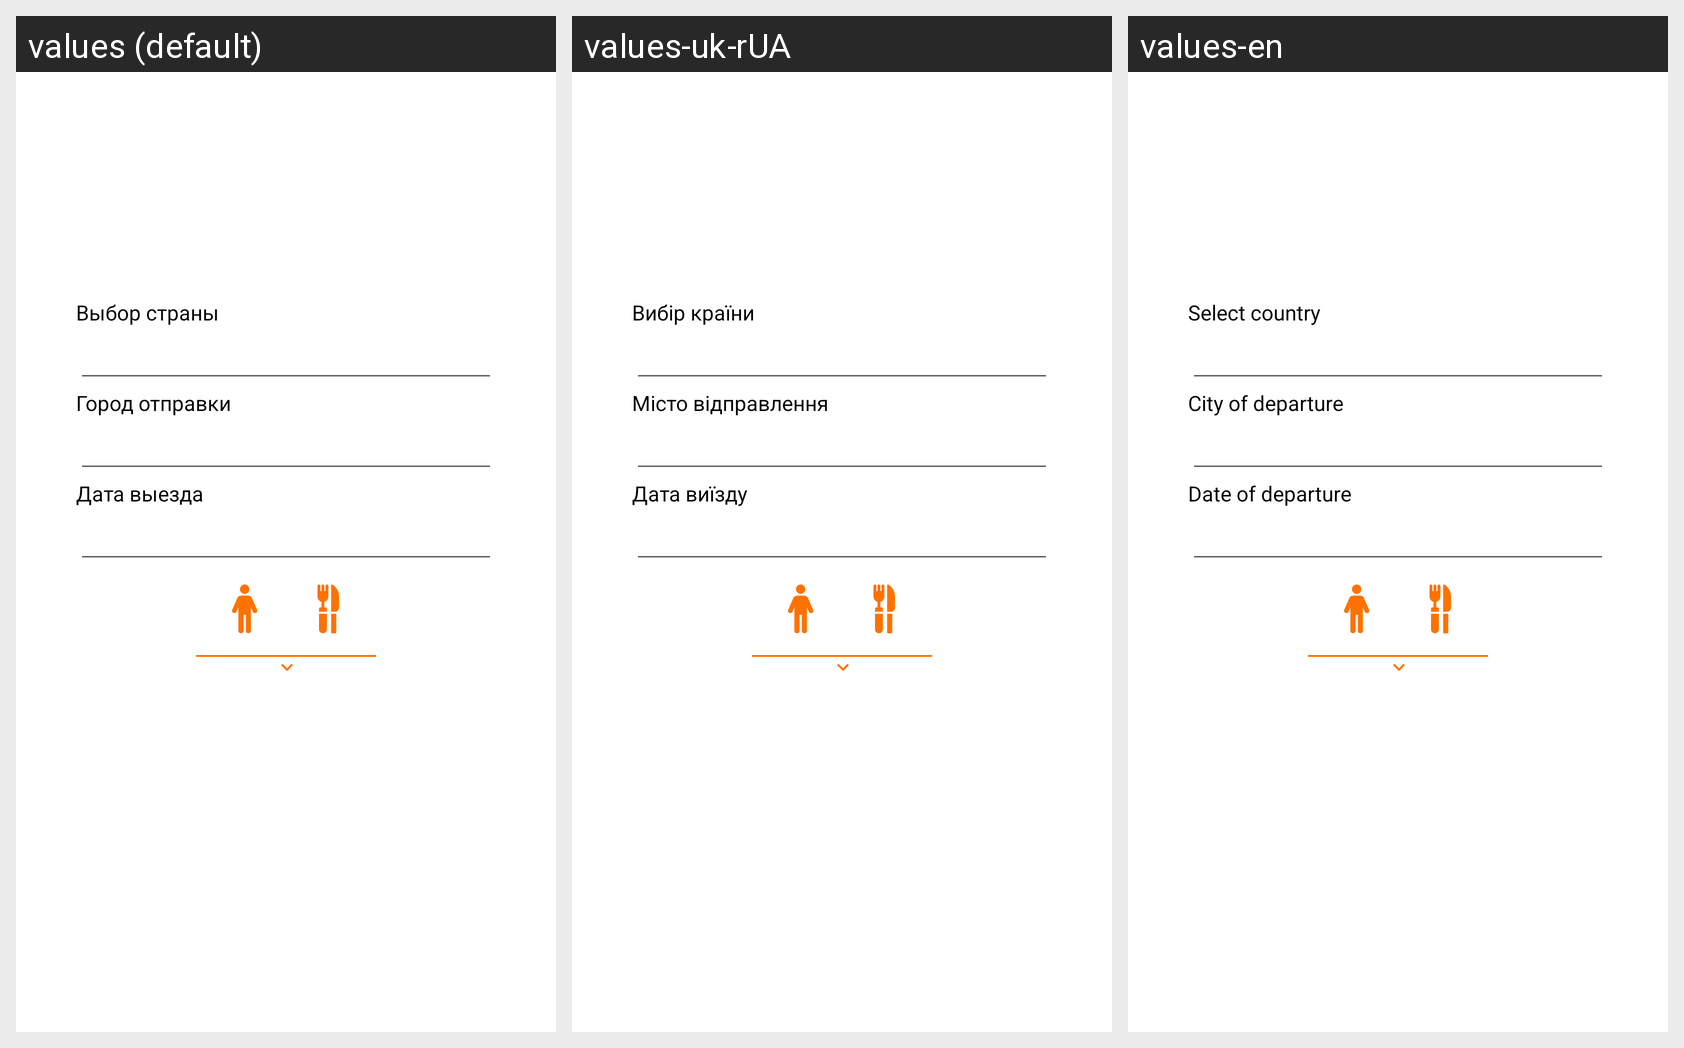

For this localized Android screen grid, give each drawn string resource with its value in every locale shown.
Android screen res/layout/fragment_find_tour.xml rendered under 3 locales, left to right: values (default), values-uk-rUA, values-en. Device: Nexus 5 (rendered at 1080×1920; each locale shown at half size, 540×960, under a caption strip naming it); theme AppTheme.
Strings drawn on this screen, with the default value and each locale's value (text and hints the layout hard-codes, and strings that could not be matched under every locale, appear in the picture but are not listed):

tv_country_hotel
  values: Выбор страны
  values-uk-rUA: Вибір країни
  values-en: Select country

tv_departure_from
  values: Город отправки
  values-uk-rUA: Місто відправлення
  values-en: City of departure

tv_date_and_duration
  values: Дата выезда
  values-uk-rUA: Дата виїзду
  values-en: Date of departure
